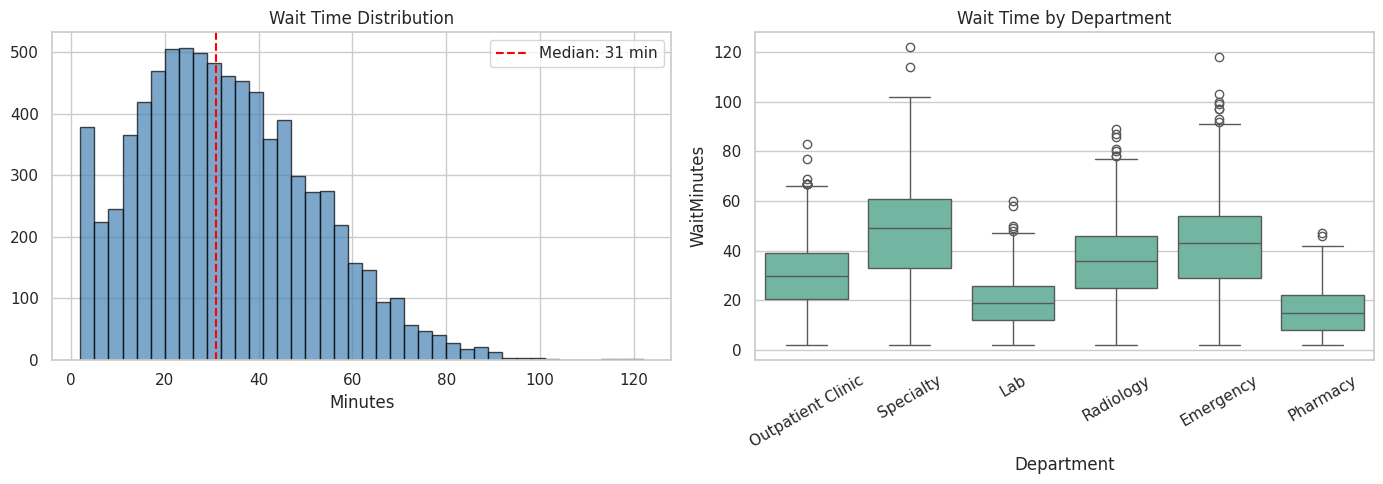
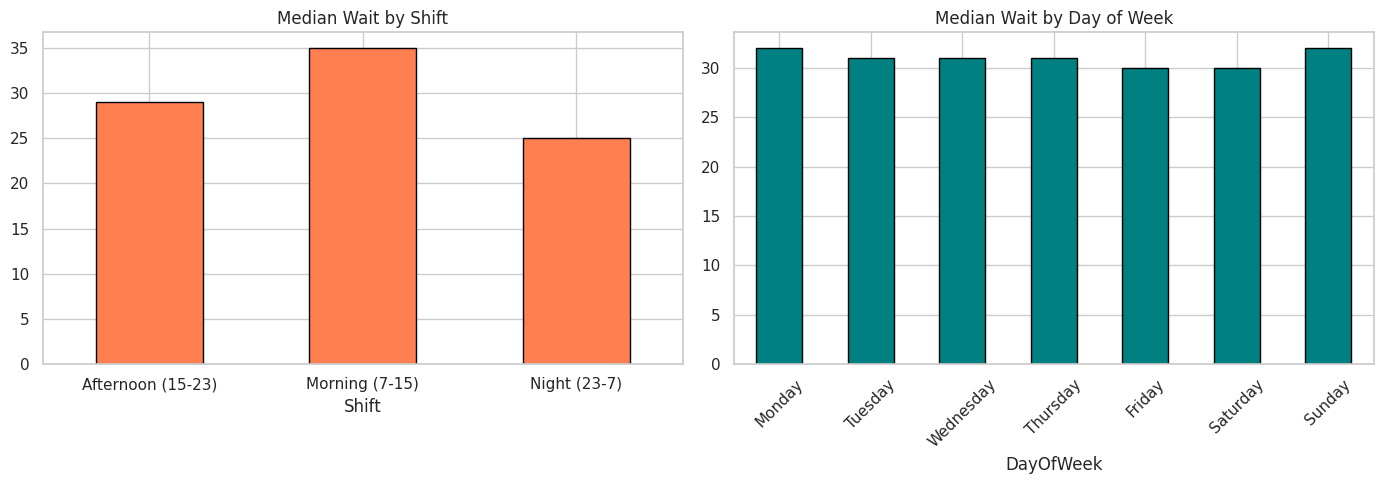
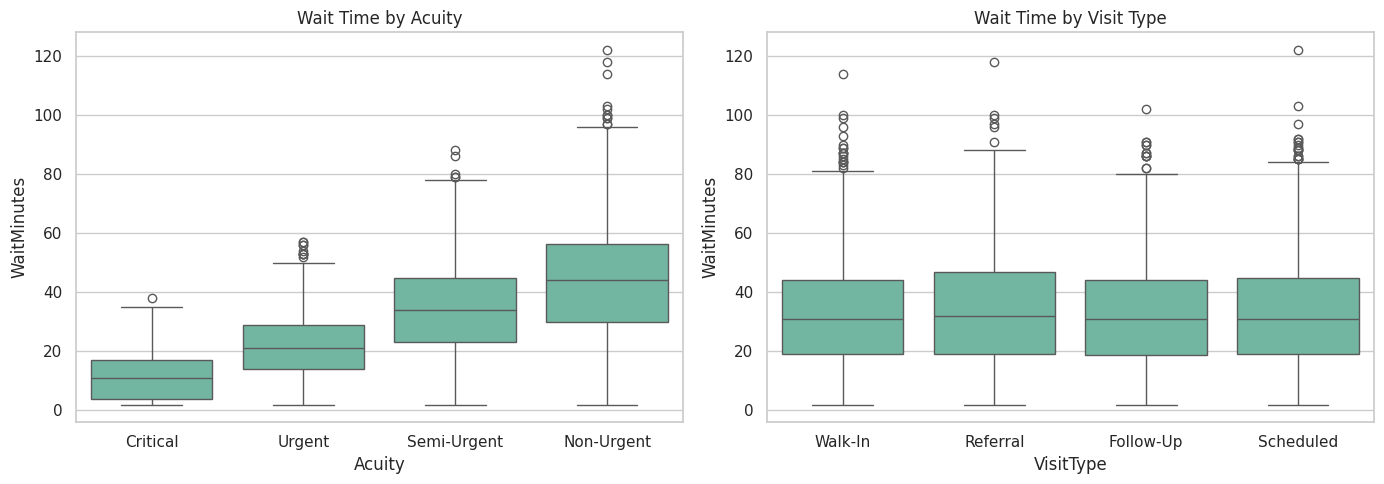
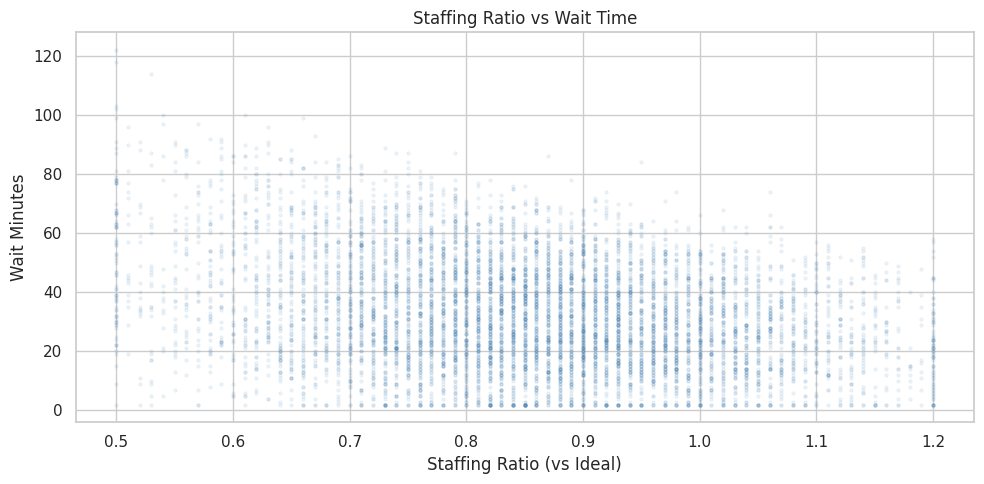

The matplotlib source for these figures, in order:
import warnings
warnings.filterwarnings('ignore')
import matplotlib
matplotlib.use('Agg')

import numpy as np
import pandas as pd
import matplotlib.pyplot as plt
import seaborn as sns
sns.set_theme(style='whitegrid', palette='Set2')
np.random.seed(42)
print('Imports OK')

import os
SAVE_DIR = os.path.dirname(os.path.abspath('__file__'))
print(f'Save dir: {SAVE_DIR}')

np.random.seed(42)
n = 8000
departments = np.random.choice(['Emergency', 'Outpatient Clinic', 'Radiology', 'Lab', 'Pharmacy', 'Specialty'],
                                 n, p=[0.25, 0.25, 0.15, 0.15, 0.10, 0.10])
shift = np.random.choice(['Morning (7-15)', 'Afternoon (15-23)', 'Night (23-7)'], n, p=[0.45, 0.35, 0.20])
day_of_week = np.random.choice(['Monday','Tuesday','Wednesday','Thursday','Friday','Saturday','Sunday'],
                                 n, p=[0.17, 0.16, 0.15, 0.15, 0.15, 0.12, 0.10])
acuity = np.random.choice(['Critical', 'Urgent', 'Semi-Urgent', 'Non-Urgent'], n, p=[0.08, 0.22, 0.35, 0.35])
visit_type = np.random.choice(['Walk-In', 'Scheduled', 'Referral', 'Follow-Up'], n, p=[0.30, 0.35, 0.20, 0.15])
insurance = np.random.choice(['Medicare', 'Medicaid', 'Private', 'Self-Pay'], n, p=[0.30, 0.20, 0.38, 0.12])

# Staffing level (relative to ideal)
staffing_ratio = np.clip(np.random.normal(0.85, 0.15, n), 0.5, 1.2).round(2)

# Wait time driven by department, acuity, staffing
base_wait = {'Emergency': 35, 'Outpatient Clinic': 25, 'Radiology': 30,
             'Lab': 15, 'Pharmacy': 12, 'Specialty': 40}
acuity_mult = {'Critical': 0.3, 'Urgent': 0.6, 'Semi-Urgent': 1.0, 'Non-Urgent': 1.3}
shift_add = {'Morning (7-15)': 5, 'Afternoon (15-23)': 0, 'Night (23-7)': -5}

wait_min = np.array([base_wait[d] * acuity_mult[a] / staffing_ratio[i] + shift_add[s]
                      for i, (d, a, s) in enumerate(zip(departments, acuity, shift))])
wait_min = np.clip(wait_min + np.random.normal(0, 8, n), 2, 180).round(0).astype(int)

df = pd.DataFrame({
    'VisitID': [f'V{i:06d}' for i in range(n)],
    'Department': departments, 'Shift': shift, 'DayOfWeek': day_of_week,
    'Acuity': acuity, 'VisitType': visit_type, 'Insurance': insurance,
    'StaffingRatio': staffing_ratio, 'WaitMinutes': wait_min,
})

print(f'Dataset: {df.shape}')
print(f'Wait time stats:\n{df["WaitMinutes"].describe().round(1)}')
df.head()

print(f'Missing values: {df.isnull().sum().sum()}')
print(f'\nDepartment distribution:\n{df["Department"].value_counts()}')

fig, axes = plt.subplots(1, 2, figsize=(14, 5))

axes[0].hist(df['WaitMinutes'], bins=40, edgecolor='black', color='steelblue', alpha=0.7)
axes[0].axvline(df['WaitMinutes'].median(), color='red', linestyle='--',
                label=f'Median: {df["WaitMinutes"].median():.0f} min')
axes[0].set_title('Wait Time Distribution')
axes[0].set_xlabel('Minutes')
axes[0].legend()

sns.boxplot(data=df, x='Department', y='WaitMinutes', ax=axes[1])
axes[1].set_title('Wait Time by Department')
axes[1].tick_params(axis='x', rotation=30)

plt.tight_layout()
plt.savefig(os.path.join(SAVE_DIR, 'wait_distribution.png'), dpi=100, bbox_inches='tight')
plt.show()

fig, axes = plt.subplots(1, 2, figsize=(14, 5))

df.groupby('Shift')['WaitMinutes'].median().plot.bar(ax=axes[0], edgecolor='black', color='coral')
axes[0].set_title('Median Wait by Shift')
axes[0].tick_params(axis='x', rotation=0)

dow_order = ['Monday','Tuesday','Wednesday','Thursday','Friday','Saturday','Sunday']
df.groupby('DayOfWeek')['WaitMinutes'].median().reindex(dow_order).plot.bar(ax=axes[1], edgecolor='black', color='teal')
axes[1].set_title('Median Wait by Day of Week')
axes[1].tick_params(axis='x', rotation=45)

plt.tight_layout()
plt.savefig(os.path.join(SAVE_DIR, 'shift_day_wait.png'), dpi=100, bbox_inches='tight')
plt.show()

fig, axes = plt.subplots(1, 2, figsize=(14, 5))

acuity_order = ['Critical', 'Urgent', 'Semi-Urgent', 'Non-Urgent']
sns.boxplot(data=df, x='Acuity', y='WaitMinutes', order=acuity_order, ax=axes[0])
axes[0].set_title('Wait Time by Acuity')

sns.boxplot(data=df, x='VisitType', y='WaitMinutes', ax=axes[1])
axes[1].set_title('Wait Time by Visit Type')

plt.tight_layout()
plt.savefig(os.path.join(SAVE_DIR, 'acuity_visit.png'), dpi=100, bbox_inches='tight')
plt.show()

acuity_stats = df.groupby('Acuity')['WaitMinutes'].agg(['median', 'mean', 'std', 'count']).reindex(acuity_order).round(1)
print('Wait Time by Acuity:')
print(acuity_stats)

df['StaffBand'] = pd.cut(df['StaffingRatio'], bins=[0, 0.7, 0.85, 1.0, 1.5],
                          labels=['Critically Low', 'Below Target', 'At Target', 'Above Target'])
staff_wait = df.groupby('StaffBand')['WaitMinutes'].agg(['median', 'mean', 'count']).round(1)
print('Wait Time by Staffing Level:')
print(staff_wait)

fig, ax = plt.subplots(figsize=(10, 5))
ax.scatter(df['StaffingRatio'], df['WaitMinutes'], alpha=0.08, s=5, color='steelblue')
ax.set_xlabel('Staffing Ratio (vs Ideal)')
ax.set_ylabel('Wait Minutes')
ax.set_title('Staffing Ratio vs Wait Time')
plt.tight_layout()
plt.savefig(os.path.join(SAVE_DIR, 'staffing_wait.png'), dpi=100, bbox_inches='tight')
plt.show()

long_wait = df[df['WaitMinutes'] > 60]
print(f'Long waits (>60 min): {len(long_wait)} ({len(long_wait)/len(df):.1%})')
print(f'\nLong waits by Department:\n{long_wait["Department"].value_counts()}')
print(f'\nLong waits by Acuity:\n{long_wait["Acuity"].value_counts()}')
print(f'\nAvg staffing ratio for long waits: {long_wait["StaffingRatio"].mean():.2f} vs overall {df["StaffingRatio"].mean():.2f}')
